Run: headless pygame with SDL's dummy video driver; simulated clock (each Clock.tick advances the game by its frame time, no real sleeping); random seed 0; keys injected as events and as key.get_pressed() state; no mouse input.
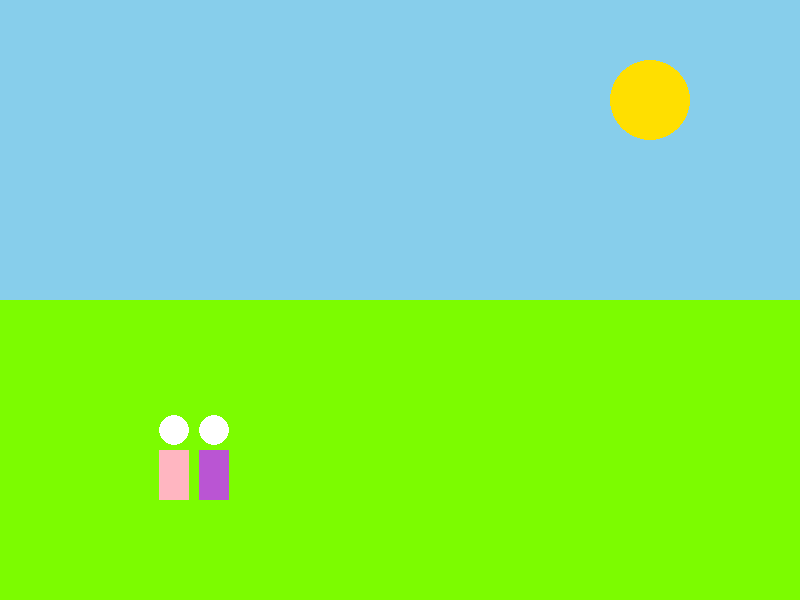
Frame 1 of 4 · flips 1–60 · no input
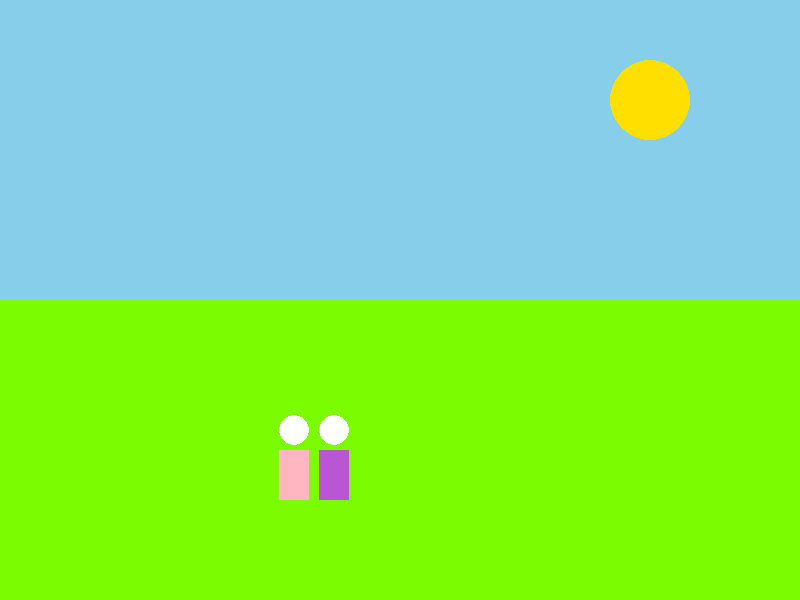
Frame 2 of 4 · flips 61–180 · tapped SPACE, RETURN · held RIGHT (→), D
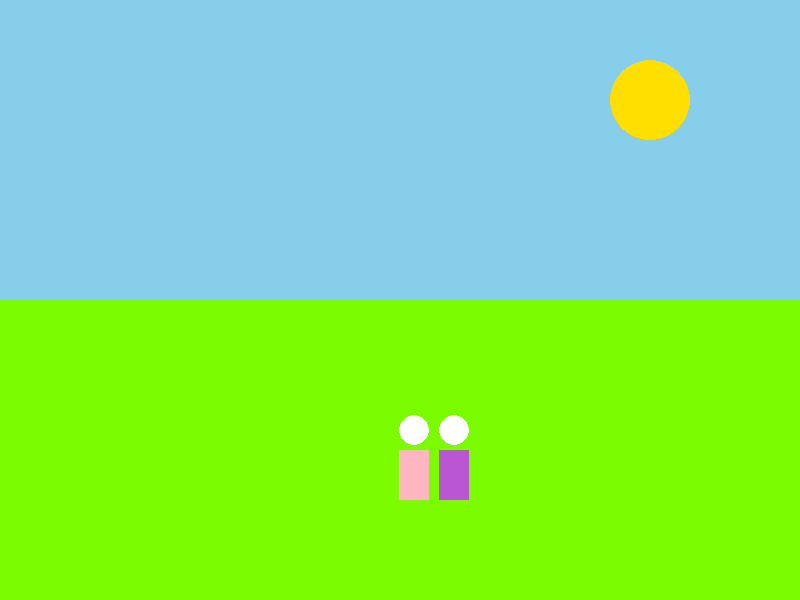
Frame 3 of 4 · flips 181–300 · held DOWN (↓), S
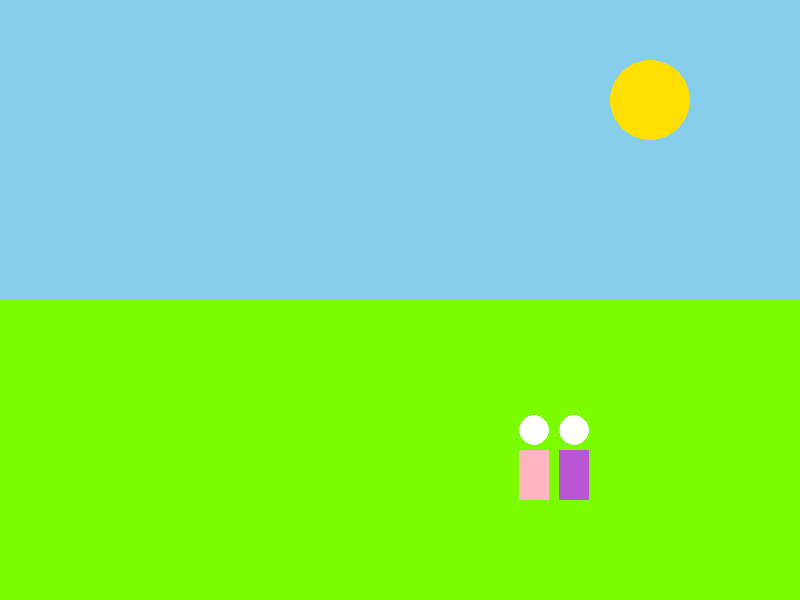
Frame 4 of 4 · flips 301–420 · held LEFT (←), A, UP (↑), W

The pygame program that drew these frames:

import pygame
import sys

# Инициализация Pygame
pygame.init()
WIDTH, HEIGHT = 800, 600
screen = pygame.display.set_mode((WIDTH, HEIGHT))
pygame.display.set_caption("👧👧 Прогулка по природе")

clock = pygame.time.Clock()

# Цвета
SKY_BLUE = (135, 206, 235)
GRASS_GREEN = (124, 252, 0)
SUN_YELLOW = (255, 223, 0)
WHITE = (255, 255, 255)
PINK = (255, 182, 193)
PURPLE = (186, 85, 211)

# Координаты подружек
girl1_x = 100
girl2_x = 140
girl_y = 450

# Солнце
sun_x = 650
sun_y = 100
sun_radius = 40

# Основной цикл
running = True
while running:
    screen.fill(SKY_BLUE)

    # Рисуем траву
    pygame.draw.rect(screen, GRASS_GREEN, (0, HEIGHT//2, WIDTH, HEIGHT//2))

    # Рисуем солнце
    pygame.draw.circle(screen, SUN_YELLOW, (sun_x, sun_y), sun_radius)

    # Рисуем подружек (как кружки и прямоугольники)
    pygame.draw.circle(screen, WHITE, (girl1_x + 15, girl_y - 20), 15)  # Голова
    pygame.draw.rect(screen, PINK, (girl1_x, girl_y, 30, 50))  # Тело

    pygame.draw.circle(screen, WHITE, (girl2_x + 15, girl_y - 20), 15)
    pygame.draw.rect(screen, PURPLE, (girl2_x, girl_y, 30, 50))

    # Движение подружек
    girl1_x += 1
    girl2_x += 1

    # Сброс позиции, если ушли за экран
    if girl1_x > WIDTH:
        girl1_x = -30
        girl2_x = girl1_x + 40

    # Обработка событий
    for event in pygame.event.get():
        if event.type == pygame.QUIT:
            running = False

    pygame.display.flip()
    clock.tick(60)

pygame.quit()
sys.exit()
